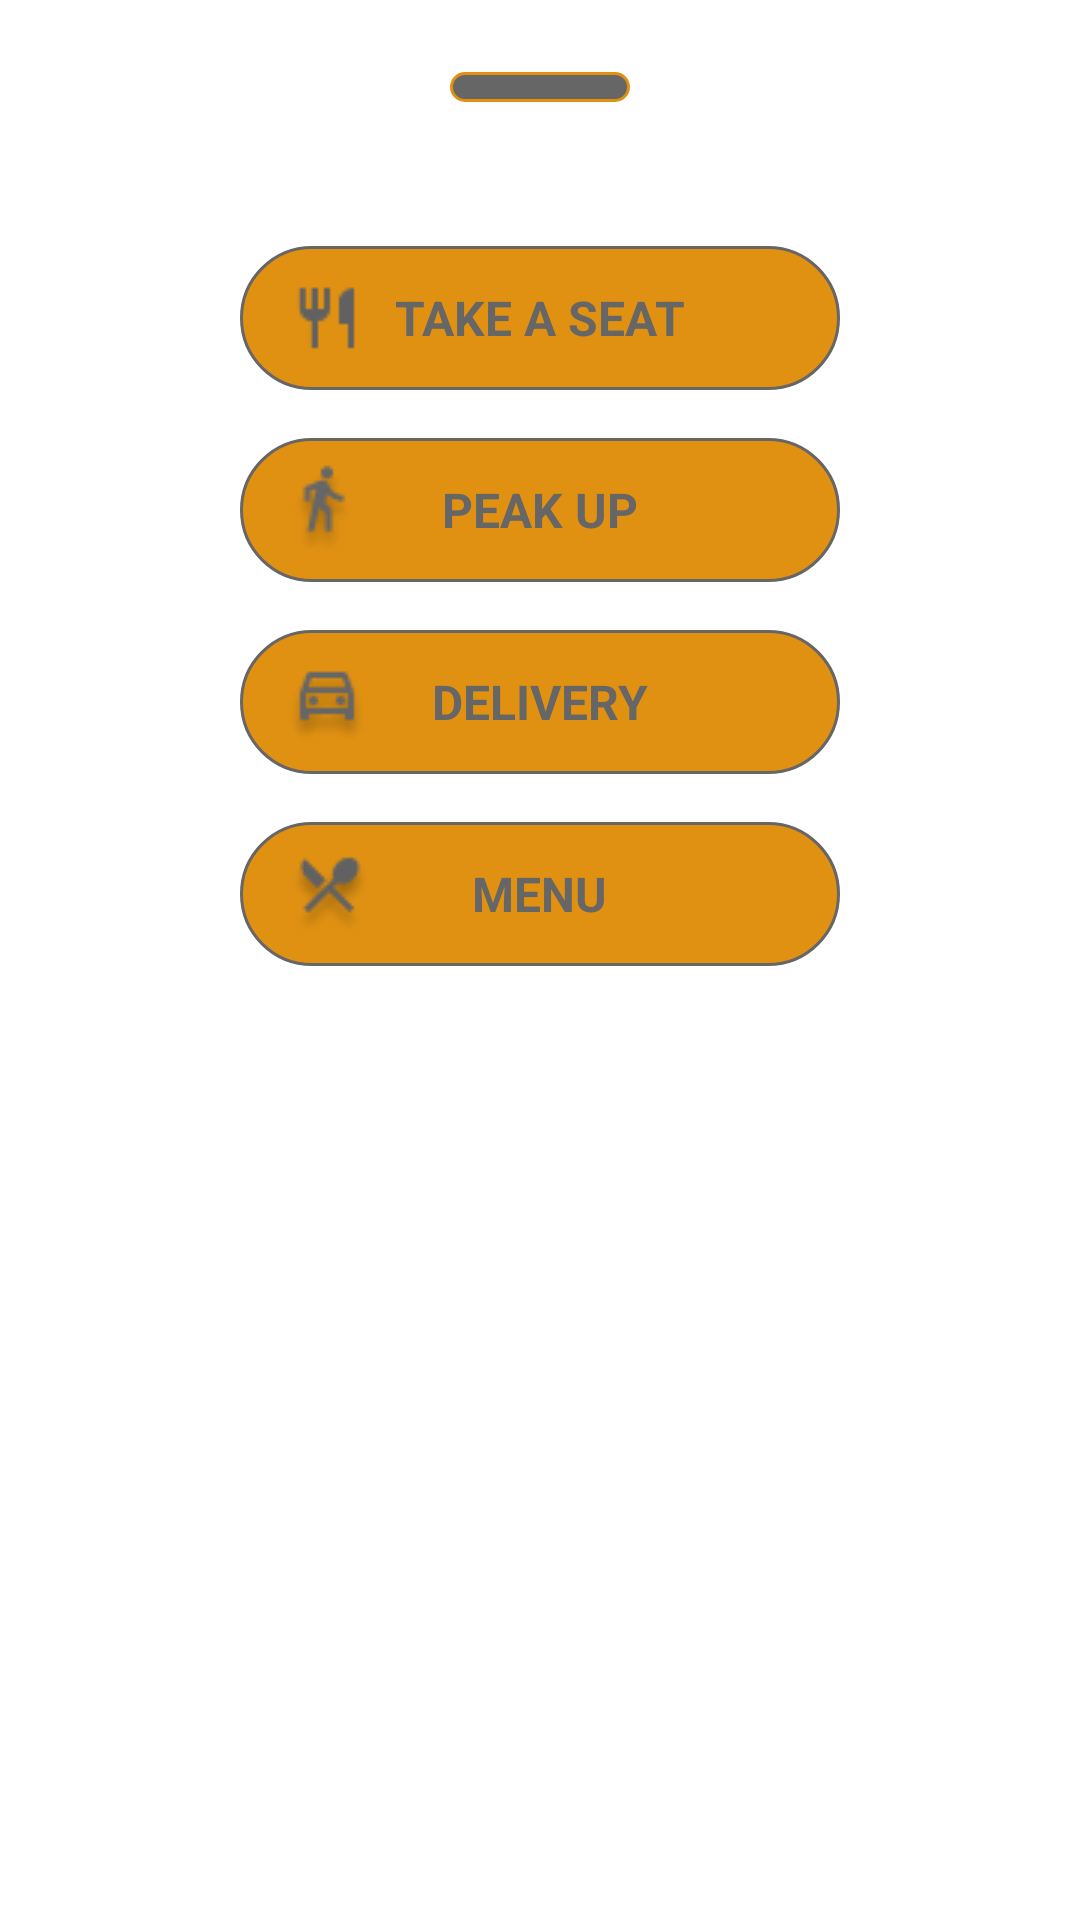

Write the Android layout XML for this screen, with the resource values it uses.
<!-- AndroidManifest.xml: application theme AppTheme -->
<!-- res/layout/fragment_bottom_sheet.xml -->
<?xml version="1.0" encoding="utf-8"?>
<LinearLayout xmlns:android="http://schemas.android.com/apk/res/android"
    android:layout_width="match_parent"
    android:layout_height="wrap_content"
    android:background="@drawable/bottomsheet_radius"
    android:layout_alignParentBottom="true"
    android:orientation="vertical">

    <View
        android:layout_width="60dp"
        android:layout_height="10dp"
        android:layout_gravity="center_horizontal"
        android:background="@drawable/bottomsheet_view_backgroud"
        android:layout_marginTop="24dp"/>


    <RelativeLayout
        android:id="@+id/rel_takeSeat"
        android:layout_width="200dp"
        android:layout_height="48dp"
        android:layout_gravity="center_horizontal"
        android:background="@drawable/rel_lay_background"
        android:paddingLeft="16dp"
        android:paddingTop="8dp"
        android:paddingRight="16dp"
        android:paddingBottom="8dp"
        android:layout_marginTop="48dp">

        <ImageView
            android:id="@+id/iv_rest"
            android:layout_width="wrap_content"
            android:layout_height="wrap_content"
            android:layout_centerVertical="true"
            android:src="@drawable/restaurant_24px" />

        <TextView
            android:id="@+id/tv_takeASeat"
            android:layout_width="wrap_content"
            android:layout_height="wrap_content"
            android:layout_centerInParent="true"
            android:text="TAKE A SEAT"
            android:textColor="@color/textGray"
            android:textSize="16sp"
            android:textStyle="bold" />


    </RelativeLayout>


    <RelativeLayout
        android:id="@+id/rel_peakUp"
        android:layout_width="200dp"
        android:layout_height="48dp"
        android:layout_gravity="center_horizontal"
        android:background="@drawable/rel_lay_background"
        android:paddingLeft="16dp"
        android:paddingTop="8dp"
        android:paddingRight="16dp"
        android:paddingBottom="8dp"
        android:layout_marginTop="16dp">

        <ImageView
            android:id="@+id/iv_pickUp"
            android:layout_width="wrap_content"
            android:layout_height="wrap_content"
            android:layout_centerVertical="true"
            android:src="@drawable/directions_walk_24px" />

        <TextView
            android:id="@+id/tv_pickUp"
            android:layout_width="wrap_content"
            android:layout_height="wrap_content"
            android:text="PEAK UP"
            android:layout_centerInParent="true"
            android:textColor="@color/textGray"
            android:textSize="16sp"
            android:textStyle="bold" />


    </RelativeLayout>

    <RelativeLayout
        android:id="@+id/rel_delivery"
        android:layout_width="200dp"
        android:layout_height="48dp"
        android:layout_gravity="center_horizontal"
        android:background="@drawable/rel_lay_background"
        android:paddingLeft="16dp"
        android:paddingTop="8dp"
        android:paddingRight="16dp"
        android:paddingBottom="8dp"
        android:layout_marginTop="16dp">

        <ImageView
            android:id="@+id/iv_delivery"
            android:layout_width="wrap_content"
            android:layout_height="wrap_content"
            android:layout_centerVertical="true"
            android:src="@drawable/directions_car_24px" />

        <TextView
            android:id="@+id/tv_delivery"
            android:layout_width="wrap_content"
            android:layout_height="wrap_content"
            android:text="DELIVERY"
            android:textColor="@color/textGray"
            android:layout_centerInParent="true"
            android:textSize="16sp"
            android:textStyle="bold" />


    </RelativeLayout>

    <RelativeLayout
        android:id="@+id/rel_menu"
        android:layout_width="200dp"
        android:layout_height="48dp"
        android:layout_gravity="center_horizontal"
        android:background="@drawable/rel_lay_background"
        android:paddingLeft="16dp"
        android:paddingTop="8dp"
        android:paddingRight="16dp"
        android:paddingBottom="8dp"
        android:layout_marginTop="16dp"
        android:layout_marginBottom="48dp">

        <ImageView
            android:id="@+id/iv_menu"
            android:layout_width="wrap_content"
            android:layout_height="wrap_content"
            android:layout_centerVertical="true"
            android:src="@drawable/restaurant_menu_24px" />

        <TextView
            android:id="@+id/tv_menu"
            android:layout_width="wrap_content"
            android:layout_height="wrap_content"
            android:text="MENU"
            android:layout_centerInParent="true"
            android:textColor="@color/textGray"
            android:textSize="16sp"
            android:textStyle="bold" />


    </RelativeLayout>


</LinearLayout>
<!-- resources referenced by this layout -->
<resources>
  <color name="textGray">#666666</color>
  <!-- drawable bottomsheet_radius (drawable) -->
  <?xml version="1.0" encoding="utf-8"?>
  <selector xmlns:android="http://schemas.android.com/apk/res/android">
      <item>
          <shape android:shape="rectangle">
              
              <solid android:color="@color/mainAppColor"/>
              
              <stroke
                  android:color="@color/elementColor"
                  android:width="0dp"
                  />
              
              <corners
                  android:topLeftRadius="35dp"
                  android:topRightRadius="35dp"/>
          </shape>
      </item>
  </selector>
  <!-- drawable bottomsheet_view_backgroud (drawable) -->
  <?xml version="1.0" encoding="utf-8"?>
  <selector xmlns:android="http://schemas.android.com/apk/res/android">
  
      <item>
          <shape android:shape="rectangle">
              
              <solid android:color="@color/textGray"/>
              
              <stroke
                  android:color="@color/elementColor"
                  android:width="1dp"
                  />
              
              <corners android:radius="35dp"/>
          </shape>
      </item>
  </selector>
  <!-- drawable directions_car_24px: png bitmap (drawable, 1106 bytes) -->
  <!-- drawable directions_walk_24px: png bitmap (drawable, 1145 bytes) -->
  <!-- drawable rel_lay_background (drawable) -->
  <?xml version="1.0" encoding="utf-8"?>
  <selector xmlns:android="http://schemas.android.com/apk/res/android">
      <item>
          <shape android:shape="rectangle">
              
              <solid android:color="@color/elementColor"/>
              
              <stroke
                  android:color="@color/textGray"
                  android:width="1dp"
                  />
              
              <corners android:radius="35dp"/>
          </shape>
      </item>
  </selector>
  <!-- drawable restaurant_24px: png bitmap (drawable, 319 bytes) -->
  <!-- drawable restaurant_menu_24px: png bitmap (drawable, 1444 bytes) -->
  <style name="AppTheme" parent="Theme.MaterialComponents.Light.NoActionBar">
          
          <item name="colorPrimary">@color/colorPrimary</item>
          <item name="colorPrimaryDark">@color/colorPrimaryDark</item>
          <item name="colorAccent">@color/colorAccent</item>
  
          <item name="android:statusBarColor">@color/mainAppColor</item>
          <item name="android:navigationBarColor">@color/mainAppColor</item>
          <item name="android:windowLightStatusBar">true</item>
          <item name="android:windowLightNavigationBar">true</item>
  
          <item name="android:colorButtonNormal">@color/elementColor</item>
      </style>
  <color name="mainAppColor">#ffffff</color>
  <color name="elementColor">#E09112</color>
  <color name="colorPrimary">#008577</color>
  <color name="colorPrimaryDark">#00574B</color>
  <color name="colorAccent">#D81B60</color>
</resources>
